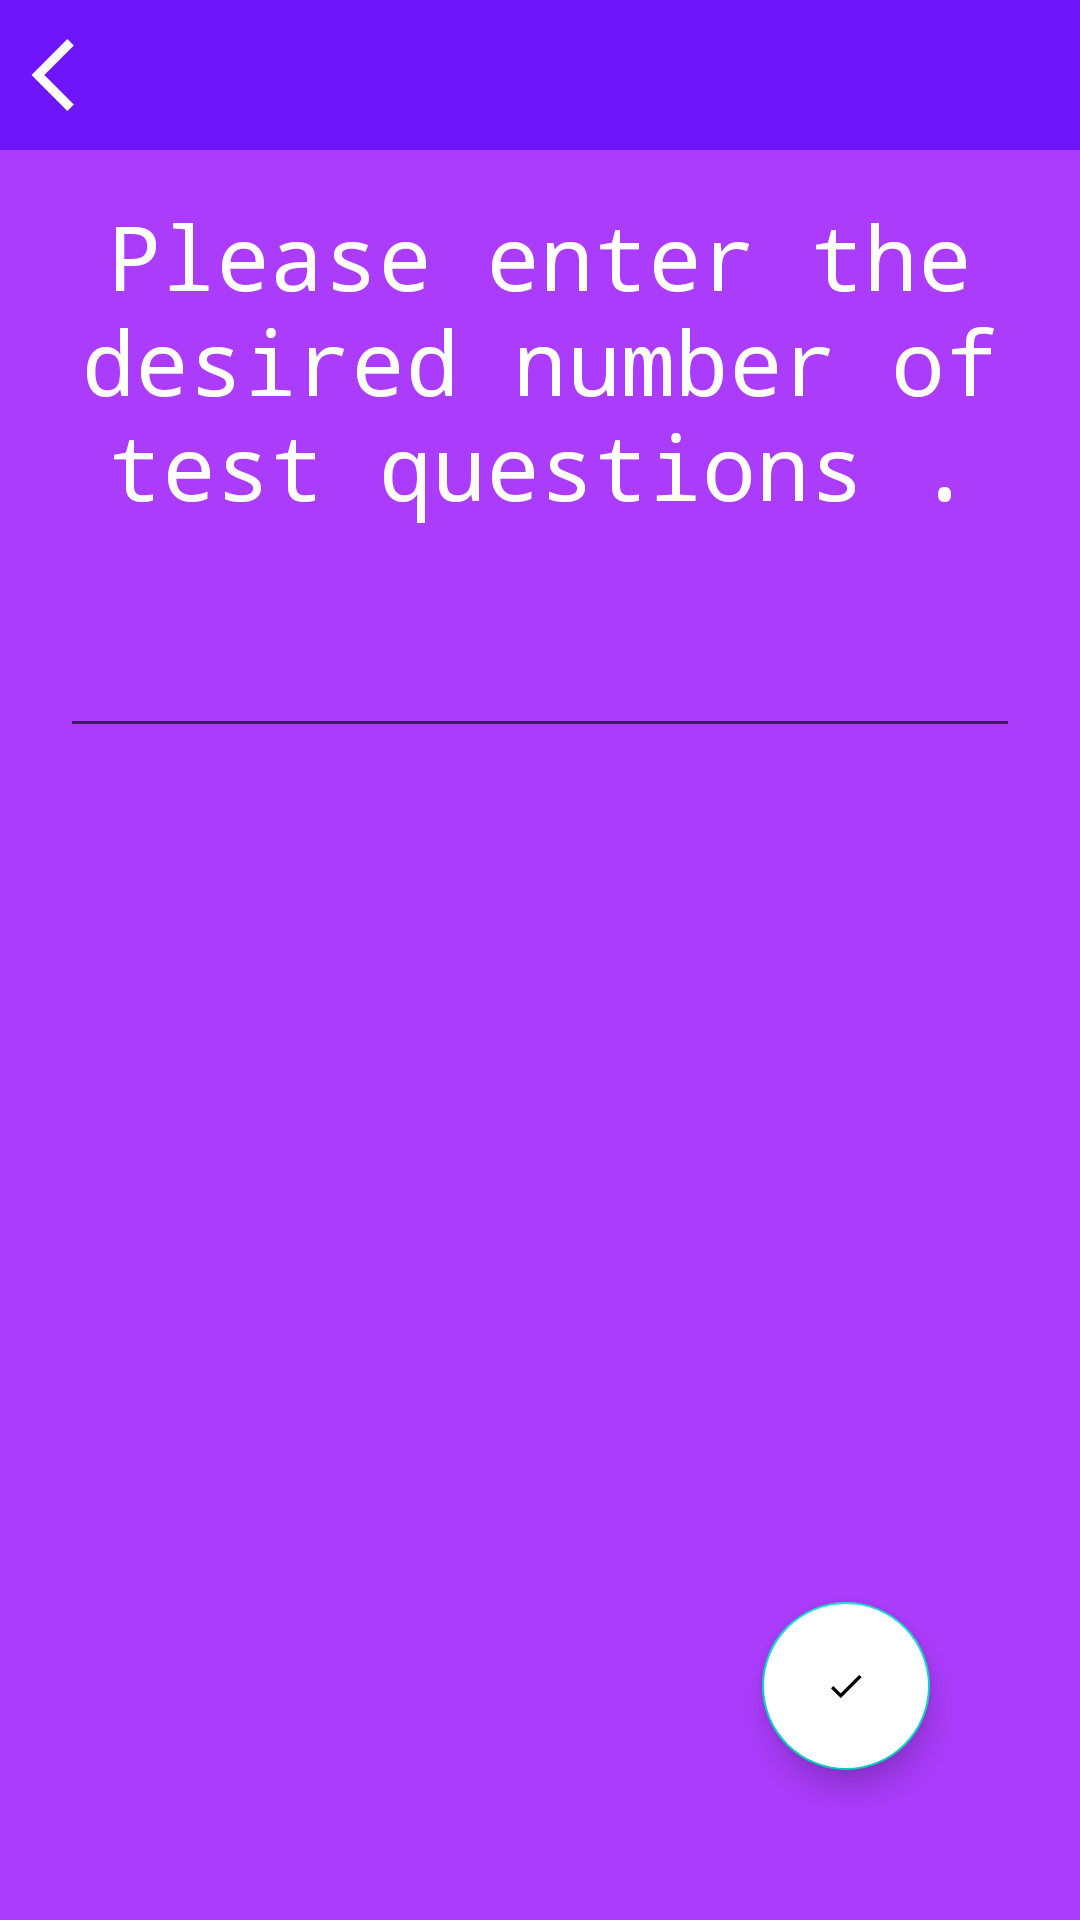

The Android layout XML behind this screen, and the referenced resources:
<!-- AndroidManifest.xml: application theme Theme.SelfPrep -->
<!-- res/layout/activity_num_input.xml -->
<?xml version="1.0" encoding="utf-8"?>
<androidx.constraintlayout.widget.ConstraintLayout xmlns:android="http://schemas.android.com/apk/res/android"
    xmlns:app="http://schemas.android.com/apk/res-auto"
    xmlns:tools="http://schemas.android.com/tools"
    android:layout_width="match_parent"
    android:layout_height="match_parent"
    android:background="#AB3CFC"
    android:orientation="vertical"
    tools:context=".NumInputActivity"
    android:layout_gravity="center_horizontal"
    >

    <RelativeLayout
        android:id="@+id/A3relativelayout"
        android:layout_width="0dp"
        android:layout_height="50dp"
        android:background="#6F15FC"
        app:layout_constraintEnd_toEndOf="parent"
        app:layout_constraintStart_toStartOf="parent"
        app:layout_constraintTop_toTopOf="parent">

        <androidx.appcompat.widget.AppCompatButton
            android:id="@+id/A3back_btn"
            android:layout_width="50dp"
            android:layout_height="wrap_content"
            android:background="@drawable/back_btn_foreground" />

    </RelativeLayout>

    <TextView
        android:id="@+id/A3text"
        android:layout_width="match_parent"
        android:layout_height="wrap_content"
        app:layout_constraintEnd_toEndOf="parent"
        app:layout_constraintStart_toStartOf="parent"
        app:layout_constraintTop_toBottomOf="@id/A3relativelayout"
        android:layout_marginTop="15dp"
        android:textColor="@color/white"
        android:textAlignment="center"
        android:fontFamily="monospace"
        android:textSize="30sp"
        android:text="@string/A3string"
        />

    <EditText
        android:id="@+id/A3editText"
        android:layout_width="match_parent"
        android:layout_height="50dp"
        android:layout_marginTop="24dp"
        app:layout_constraintEnd_toEndOf="parent"
        android:layout_marginEnd="20dp"
        android:layout_marginStart="20dp"
        android:textColor="@color/white"
        app:layout_constraintStart_toStartOf="parent"
        app:layout_constraintTop_toBottomOf="@id/A3text"
        android:inputType="number"
        android:autofillHints="numbers"
        tools:ignore="LabelFor" />

    <com.google.android.material.floatingactionbutton.FloatingActionButton
        android:id="@+id/A3donebtn"
        android:layout_width="wrap_content"
        android:layout_height="wrap_content"
        android:contentDescription="@string/done"
        android:clickable="true"
        android:focusable="true"
        app:layout_constraintBottom_toBottomOf="parent"
        app:layout_constraintEnd_toEndOf="parent"
        android:layout_marginBottom="50dp"
        android:layout_marginEnd="50dp"
        app:srcCompat="@drawable/done_btn_foreground"
        android:backgroundTint="@color/white"
        />


</androidx.constraintlayout.widget.ConstraintLayout>
<!-- resources referenced by this layout -->
<resources>
  <!-- drawable back_btn_foreground (drawable) -->
  <vector xmlns:android="http://schemas.android.com/apk/res/android"
      android:width="108dp"
      android:height="108dp"
      android:viewportWidth="108"
      android:viewportHeight="108"
      android:tint="#FFFFFF">
    <group android:scaleX="2.61"
        android:scaleY="2.61"
        android:translateX="22.68"
        android:translateY="22.68">
      <path
          android:fillColor="@android:color/white"
          android:pathData="M11.67,3.87L9.9,2.1 0,12l9.9,9.9 1.77,-1.77L3.54,12z"/>
    </group>
  </vector>
  <!-- drawable done_btn_foreground (drawable) -->
  <vector xmlns:android="http://schemas.android.com/apk/res/android"
      android:width="108dp"
      android:height="108dp"
      android:viewportWidth="108"
      android:viewportHeight="108"
      android:tint="#AC41FC">
    <group android:scaleX="2.61"
        android:scaleY="2.61"
        android:translateX="22.68"
        android:translateY="22.68">
      <path
          android:fillColor="@android:color/white"
          android:pathData="M9,16.2L4.8,12l-1.4,1.4L9,19 21,7l-1.4,-1.4L9,16.2z"/>
    </group>
  </vector>
  <string name="A3string">Please enter the desired number of test questions .</string>
  <string name="done">done</string>
  <style name="Theme.SelfPrep" parent="Theme.MaterialComponents.DayNight.NoActionBar">
          
          <item name="colorPrimary">@color/purple_500</item>
          <item name="colorPrimaryVariant">@color/purple_700</item>
          <item name="colorOnPrimary">@color/white</item>
          
          <item name="colorSecondary">@color/teal_200</item>
          <item name="colorSecondaryVariant">@color/teal_700</item>
          <item name="colorOnSecondary">@color/black</item>
          
          <item name="android:statusBarColor" tools:targetApi="l">?attr/colorPrimaryVariant</item>
          
      </style>
  <!-- not gathered from this repository: default colours our renderer supplied (Android Studio template values) -->
  <color name="purple_500">#FF6200EE</color>
  <color name="purple_700">#FF3700B3</color>
  <color name="teal_200">#FF03DAC5</color>
  <color name="teal_700">#FF018786</color>
  <color name="black">#FF000000</color>
  <color name="white">#FFFFFFFF</color>
</resources>
